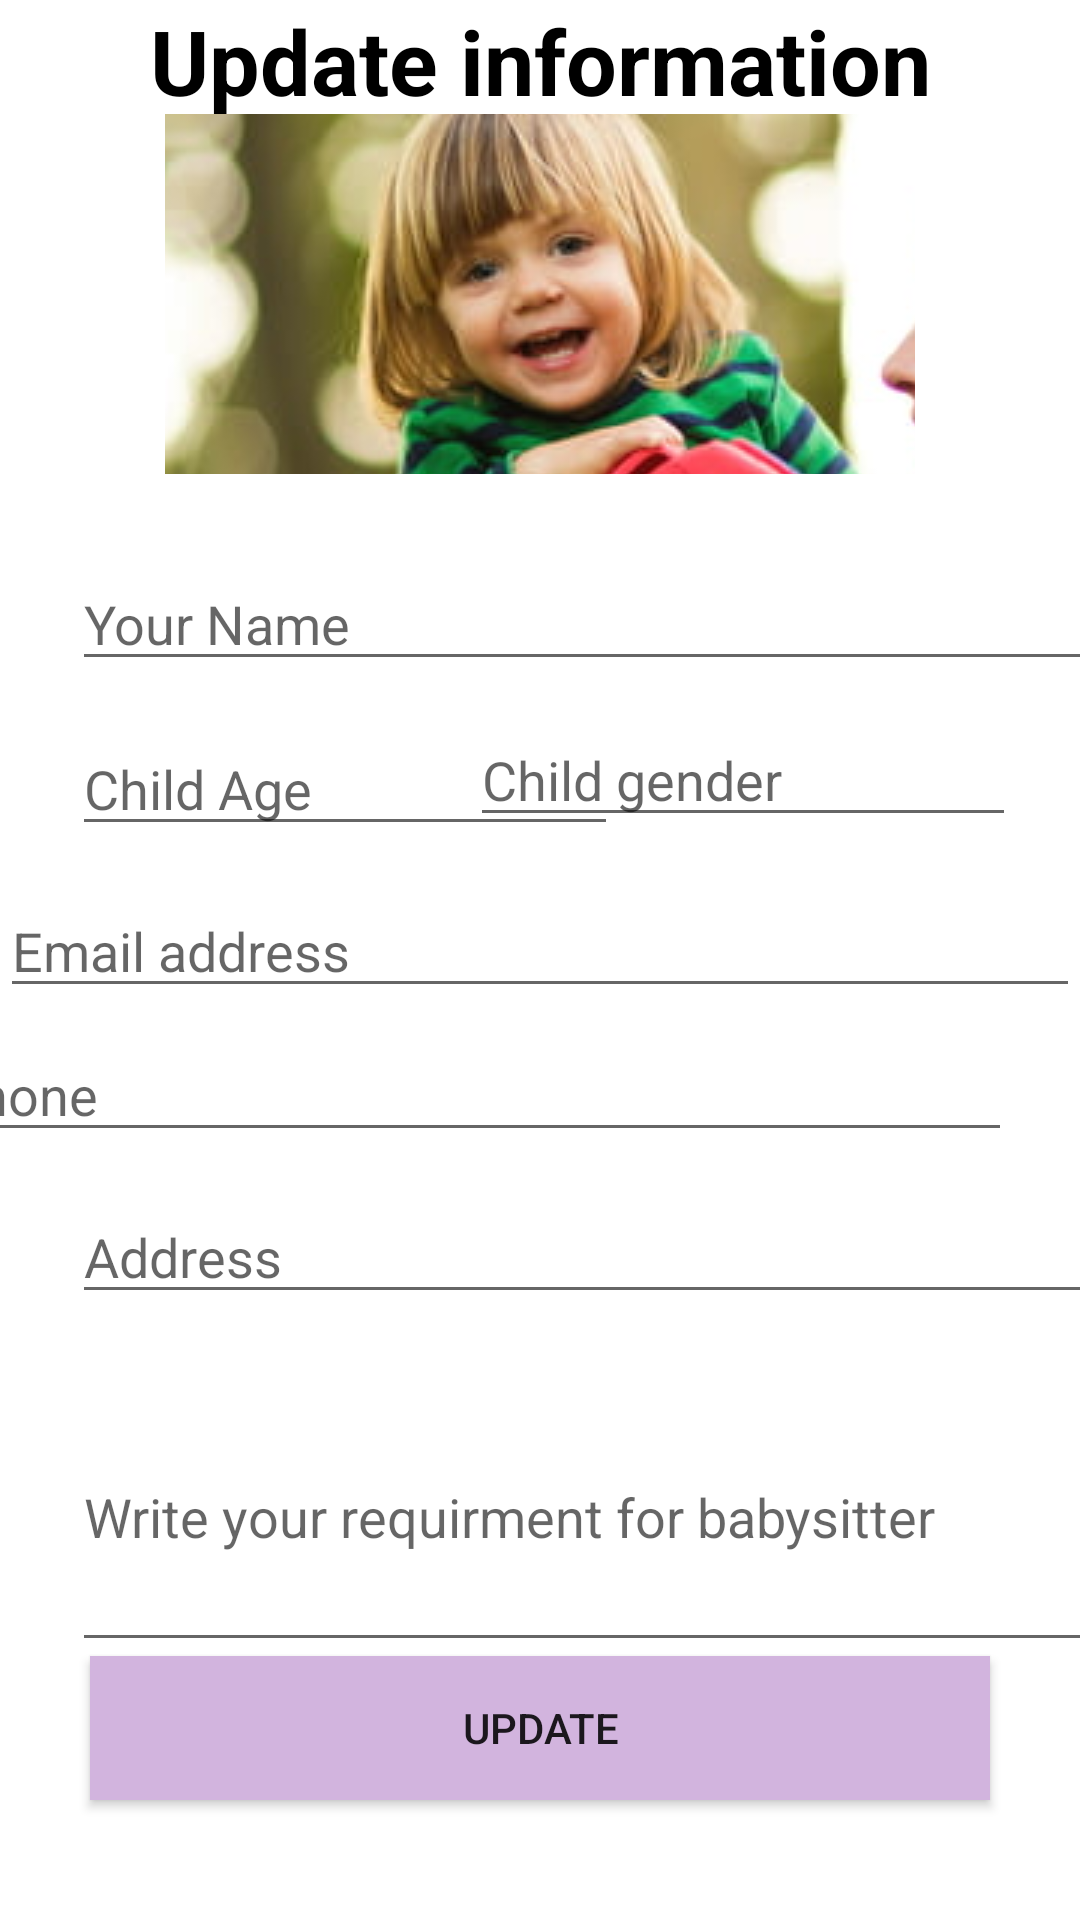

Here is an Android app screen rendered from its layout file. Give the layout XML and the strings, colors and styles it references.
<!-- AndroidManifest.xml: application theme AppTheme -->
<!-- res/layout/activity_post_info_parent.xml -->
<?xml version="1.0" encoding="utf-8"?>
<androidx.constraintlayout.widget.ConstraintLayout
    xmlns:android="http://schemas.android.com/apk/res/android"
    xmlns:app="http://schemas.android.com/apk/res-auto"
    xmlns:tools="http://schemas.android.com/tools"
    android:layout_width="match_parent"
    android:layout_height="match_parent"
    android:background="#FFFFFF"
    tools:context=".PostInfoParent">
    <TextView
        android:layout_width="match_parent"
        android:layout_height="match_parent"
        android:text="Update information"
        android:gravity="center_horizontal"
        android:textSize="30sp"
        android:textStyle="bold"
        android:id="@+id/titlePost"
        android:textColor="#000000"/>

    <ImageButton
        android:id="@+id/changeImageView"
        android:layout_width="250dp"
        android:layout_height="120dp"
        android:layout_marginTop="38dp"
        app:layout_constraintEnd_toEndOf="parent"
        app:layout_constraintStart_toStartOf="parent"
        app:layout_constraintTop_toTopOf="parent"
        app:srcCompat="@drawable/profileimage"
        tools:ignore="VectorDrawableCompat" />

    <EditText
        android:id="@+id/changeParentName"
        android:layout_width="360dp"
        android:layout_height="39dp"
        android:layout_marginStart="24dp"
        android:layout_marginTop="30dp"
        android:layout_marginEnd="16dp"
        android:ems="10"
        android:hint="Your Name"
        android:inputType="textPersonName"
        app:layout_constraintEnd_toEndOf="parent"
        app:layout_constraintHorizontal_bias="0.0"
        app:layout_constraintStart_toStartOf="parent"
        app:layout_constraintTop_toBottomOf="@+id/changeImageView" />


    <EditText
        android:id="@+id/changeChildAge"
        android:layout_width="182dp"
        android:layout_height="40dp"
        android:layout_marginStart="24dp"
        android:layout_marginTop="15dp"
        android:layout_marginEnd="16dp"
        android:ems="10"
        android:hint="Child Age"
        app:layout_constraintEnd_toEndOf="parent"
        app:layout_constraintHorizontal_bias="0.0"
        app:layout_constraintStart_toStartOf="parent"
        app:layout_constraintTop_toBottomOf="@+id/changeParentName" />

    <EditText
        android:id="@+id/changeChildgender"
        android:layout_width="182dp"
        android:layout_height="40dp"
        android:layout_marginStart="24dp"
        android:layout_marginTop="12dp"
        android:layout_marginEnd="16dp"
        android:ems="10"
        android:hint="Child gender"
        app:layout_constraintEnd_toEndOf="parent"
        app:layout_constraintHorizontal_bias="0.962"
        app:layout_constraintLeft_toRightOf="@+id/changeChildAge"
        app:layout_constraintStart_toStartOf="parent"
        app:layout_constraintTop_toBottomOf="@+id/changeParentName" />

    <EditText
        android:id="@+id/changeEmailAddress"
        android:layout_width="360dp"
        android:layout_height="38dp"
        android:layout_marginStart="24dp"
        android:layout_marginTop="16dp"
        android:layout_marginEnd="24dp"
        android:ems="10"
        android:hint="Email address"
        android:inputType="textEmailAddress"
        app:layout_constraintEnd_toEndOf="parent"
        app:layout_constraintStart_toStartOf="parent"
        app:layout_constraintTop_toBottomOf="@+id/changeChildAge" />

    <EditText
        android:id="@+id/changePhoneNo"
        android:layout_width="360dp"
        android:layout_height="40dp"
        android:layout_marginStart="24dp"
        android:layout_marginTop="8dp"
        android:layout_marginEnd="24dp"
        android:ems="10"
        android:hint="Phone"
        android:inputType="phone"
        app:layout_constraintEnd_toEndOf="parent"
        app:layout_constraintHorizontal_bias="0.983"
        app:layout_constraintStart_toStartOf="parent"
        app:layout_constraintTop_toBottomOf="@+id/changeEmailAddress" />

    <EditText
        android:id="@+id/changeAddress"
        android:layout_width="360dp"
        android:layout_height="38dp"
        android:layout_marginStart="24dp"
        android:layout_marginTop="16dp"
        android:layout_marginEnd="24dp"
        android:ems="10"
        android:hint="Address"
        app:layout_constraintEnd_toEndOf="parent"
        app:layout_constraintHorizontal_bias="0.0"
        app:layout_constraintStart_toStartOf="parent"
        app:layout_constraintTop_toBottomOf="@+id/changePhoneNo" />

    <EditText
        android:id="@+id/changeRequirement"
        android:layout_width="360dp"
        android:layout_height="100dp"
        android:layout_marginStart="24dp"
        android:layout_marginTop="16dp"
        android:layout_marginEnd="24dp"
        android:ems="10"
        android:hint="Write your requirment for babysitter"
        app:layout_constraintEnd_toEndOf="parent"
        app:layout_constraintHorizontal_bias="0.0"
        app:layout_constraintStart_toStartOf="parent"
        app:layout_constraintTop_toBottomOf="@+id/changeAddress" />


    <Button
        android:id="@+id/UpdateParentInfo"
        android:layout_width="300dp"
        android:layout_height="wrap_content"
        android:layout_marginBottom="40dp"
        android:background="#D2B4DE"
        android:text="Update"
        app:layout_constraintBottom_toBottomOf="parent"
        app:layout_constraintEnd_toEndOf="parent"
        app:layout_constraintHorizontal_bias="0.498"
        app:layout_constraintStart_toStartOf="parent" />

</androidx.constraintlayout.widget.ConstraintLayout>
<!-- resources referenced by this layout -->
<resources>
  <!-- drawable profileimage: jpg bitmap (drawable, 73612 bytes) -->
</resources>
